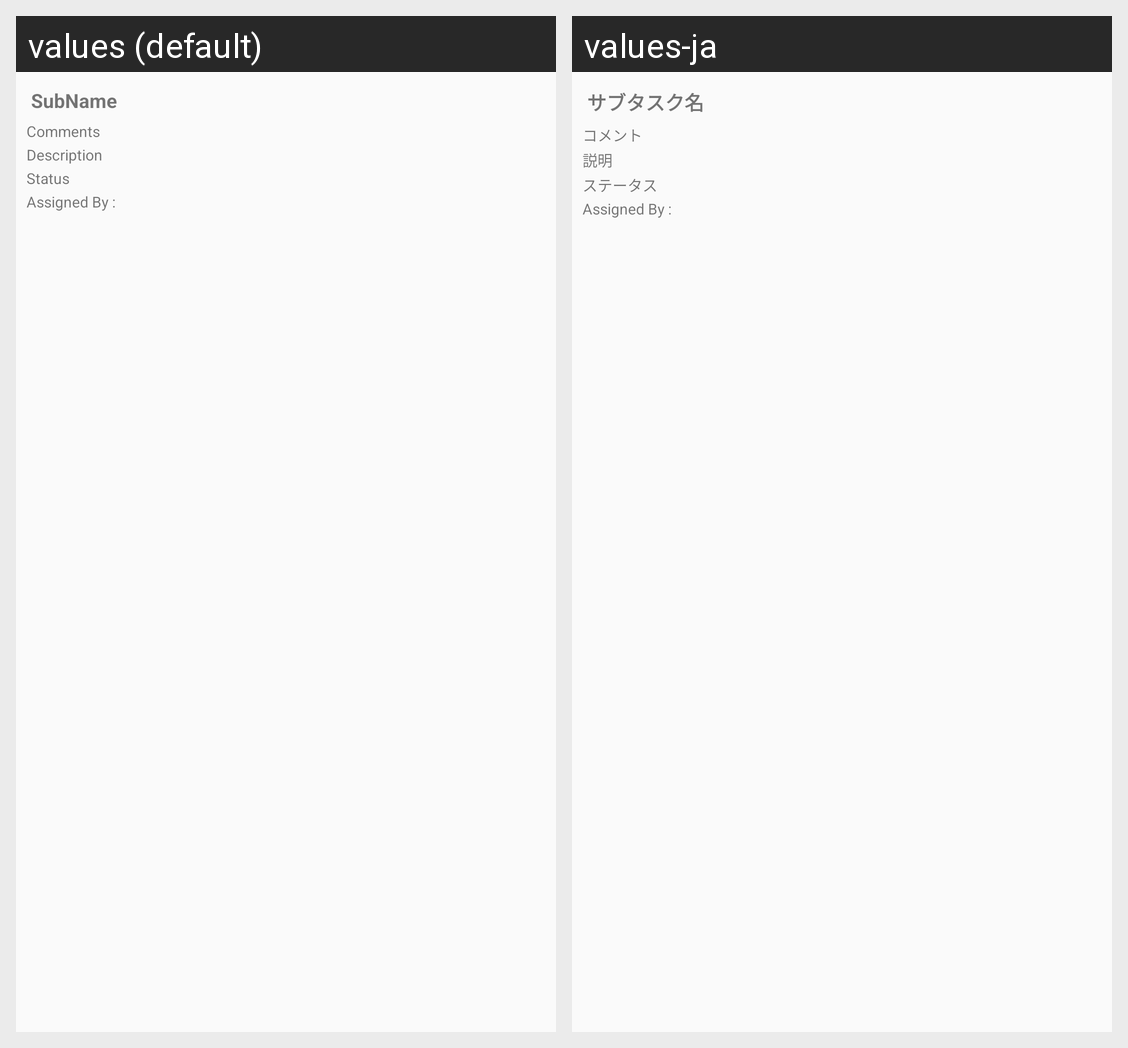

The same Android screen rendered under two of its app's locales, left to right. List the strings drawn on it with the default value and each locale's translation.
Android screen res/layout/dialog_taskdetails.xml rendered under 2 locales, left to right: values (default), values-ja. Device: Nexus 5 (rendered at 1080×1920; each locale shown at half size, 540×960, under a caption strip naming it); theme AppTheme.
Strings drawn on this screen, with the default value and each locale's value (text and hints the layout hard-codes, and strings that could not be matched under every locale, appear in the picture but are not listed):

SubName
  values: SubName
  values-ja: サブタスク名

Comments
  values: Comments
  values-ja: コメント

Description
  values: Description
  values-ja: 説明

Status
  values: Status
  values-ja: ステータス

AssignedBy
  values: Assigned By :
  values-ja: Assigned By :
